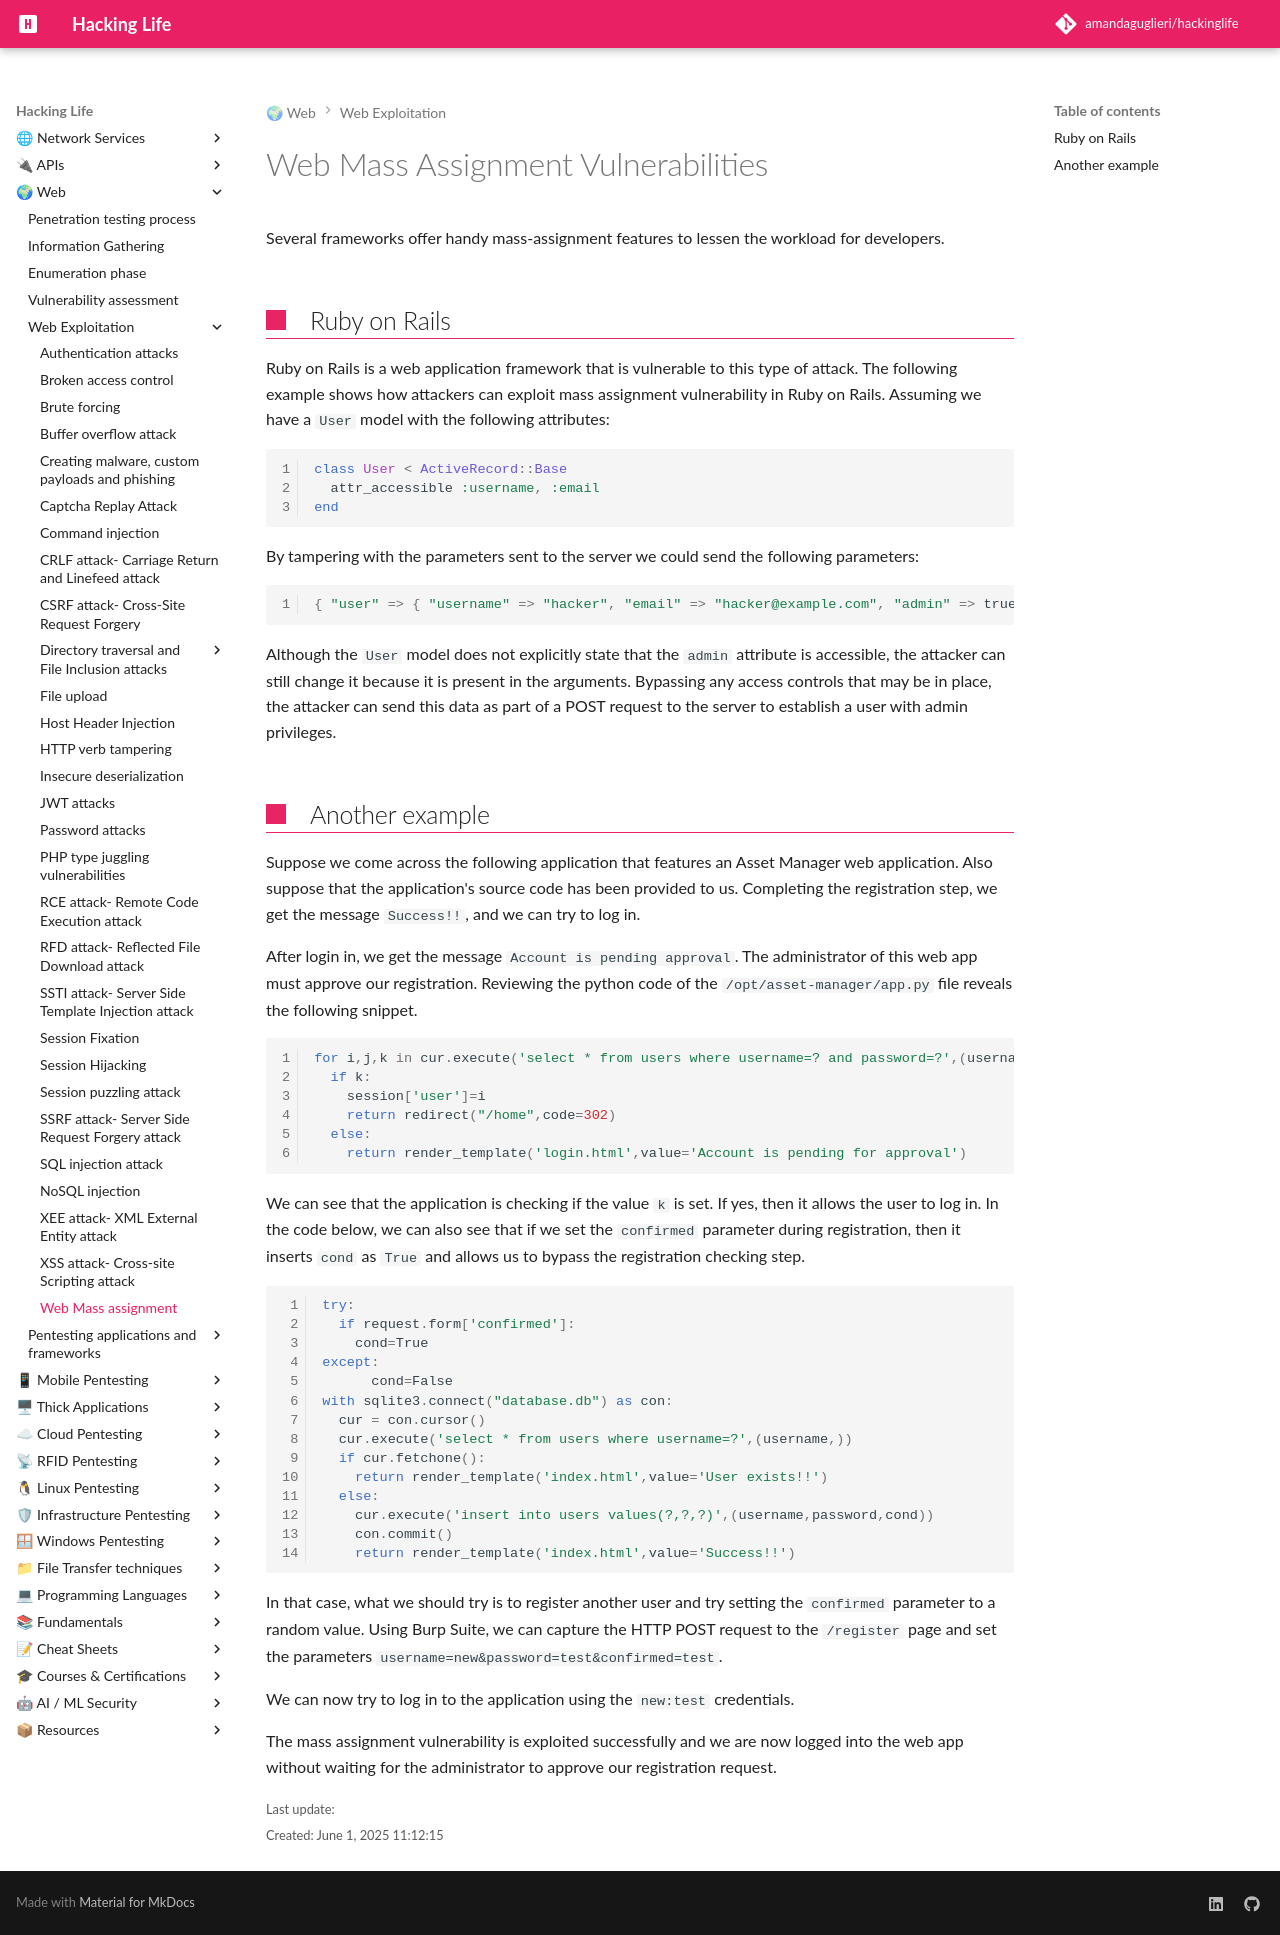

repository: amandaguglieri/hackinglife · page: webexploitation/web-mass-assignment-vulnerability/index.html · generator: mkdocs

---
title: Web Mass Assignment Vulnerabilities
author: amandaguglieri
draft: false
TableOfContents: true
tags:
  - webpentesting
  - massassignment
  - pentesting
---
# Web Mass Assignment Vulnerabilities

Several frameworks offer handy mass-assignment features to lessen the workload for developers.

## Ruby on Rails

Ruby on Rails is a web application framework that is vulnerable to this type of attack. The following example shows how attackers can exploit mass assignment vulnerability in Ruby on Rails. Assuming we have a `User` model with the following attributes:

```ruby
class User < ActiveRecord::Base
  attr_accessible :username, :email
end
```

By tampering with the parameters sent to the server we could send the following parameters:

```javascript
{ "user" => { "username" => "hacker", "email" => "hacker@example.com", "admin" => true } }
```

Although the `User` model does not explicitly state that the `admin` attribute is accessible, the attacker can still change it because it is present in the arguments. Bypassing any access controls that may be in place, the attacker can send this data as part of a POST request to the server to establish a user with admin privileges.

## Another example

Suppose we come across the following application that features an Asset Manager web application. Also suppose that the application's source code has been provided to us. Completing the registration step, we get the message `Success!!`, and we can try to log in.

After login in, we get the message `Account is pending approval`. The administrator of this web app must approve our registration. Reviewing the python code of the `/opt/asset-manager/app.py` file reveals the following snippet.

```python
for i,j,k in cur.execute('select * from users where username=? and password=?',(username,password)):
  if k:
    session['user']=i
    return redirect("/home",code=302)
  else:
    return render_template('login.html',value='Account is pending for approval')
```

We can see that the application is checking if the value `k` is set. If yes, then it allows the user to log in. In the code below, we can also see that if we set the `confirmed` parameter during registration, then it inserts `cond` as `True` and allows us to bypass the registration checking step.

```python
try:
  if request.form['confirmed']:
    cond=True
except:
      cond=False
with sqlite3.connect("database.db") as con:
  cur = con.cursor()
  cur.execute('select * from users where username=?',(username,))
  if cur.fetchone():
    return render_template('index.html',value='User exists!!')
  else:
    cur.execute('insert into users values(?,?,?)',(username,password,cond))
    con.commit()
    return render_template('index.html',value='Success!!')
```

In that case, what we should try is to register another user and try setting the `confirmed` parameter to a random value. Using Burp Suite, we can capture the HTTP POST request to the `/register` page and set the parameters `username=new&password=test&confirmed=test`.

We can now try to log in to the application using the `new:test` credentials.

The mass assignment vulnerability is exploited successfully and we are now logged into the web app without waiting for the administrator to approve our registration request.
